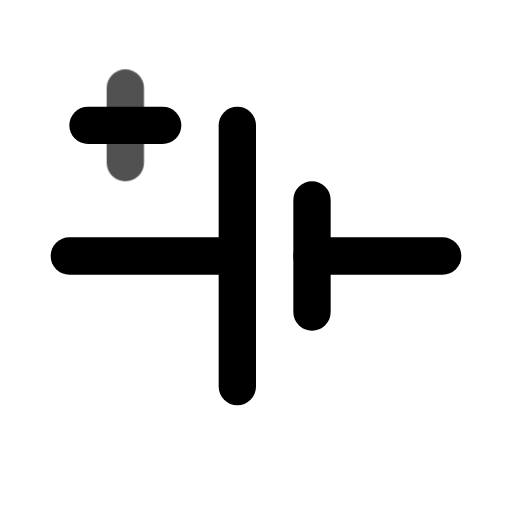
t = 0.00 s
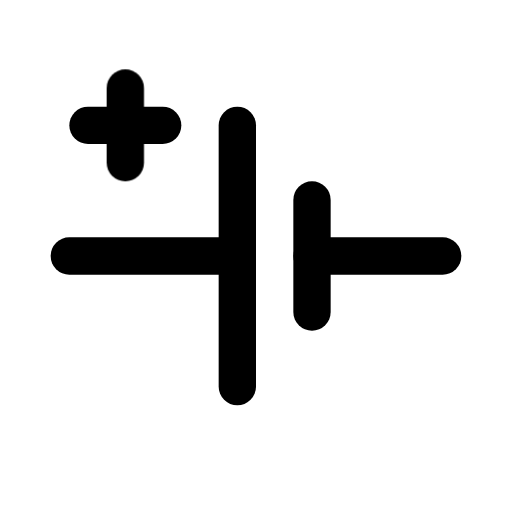
t = 0.80 s
t = 1.09 s: frame unchanged from t = 0.80 s, image omitted
t = 1.74 s: frame unchanged from t = 0.80 s, image omitted
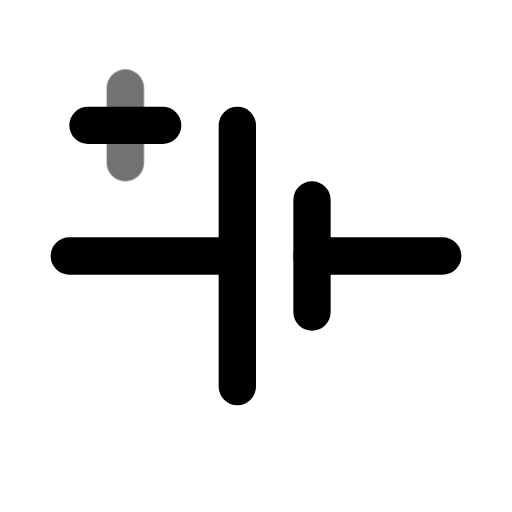
t = 2.26 s
t = 3.05 s: frame unchanged from t = 0.80 s, image omitted

The animated SVG that drew these frames (rendered in a browser with its animation timeline set to each time). Animation: 1 CSS @keyframes rule; one cycle of 3.45 s, repeats indefinitely.

<svg xmlns="http://www.w3.org/2000/svg" width="24" height="24" fill="none" stroke="currentColor" stroke-linecap="round" stroke-linejoin="round" stroke-width="2" viewBox="0 0 24 24">
    <!-- Generated by scripts/icon-expansion/generate.mjs -->
    <!-- Adapted from Tabler Icons 3.34.1.
MIT License

Copyright (c) 2020-2024 Paweł Kuna

Permission is hereby granted, free of charge, to any person obtaining a copy
of this software and associated documentation files (the "Software"), to deal
in the Software without restriction, including without limitation the rights
to use, copy, modify, merge, publish, distribute, sublicense, and/or sell
copies of the Software, and to permit persons to whom the Software is
furnished to do so, subject to the following conditions:

The above copyright notice and this permission notice shall be included in all
copies or substantial portions of the Software.

THE SOFTWARE IS PROVIDED "AS IS", WITHOUT WARRANTY OF ANY KIND, EXPRESS OR
IMPLIED, INCLUDING BUT NOT LIMITED TO THE WARRANTIES OF MERCHANTABILITY,
FITNESS FOR A PARTICULAR PURPOSE AND NONINFRINGEMENT. IN NO EVENT SHALL THE
AUTHORS OR COPYRIGHT HOLDERS BE LIABLE FOR ANY CLAIM, DAMAGES OR OTHER
LIABILITY, WHETHER IN AN ACTION OF CONTRACT, TORT OR OTHERWISE, ARISING FROM,
OUT OF OR IN CONNECTION WITH THE SOFTWARE OR THE USE OR OTHER DEALINGS IN THE
SOFTWARE. -->
    <style>
        @media (prefers-reduced-motion: no-preference) {
            @keyframes ira-exp-pulse { 0%, 100% { opacity: 1; } 22% { opacity: .45; } 40% { opacity: 1; } }
            [data-ira-motion="circuit-cell-plus"] { transform-box: fill-box; transform-origin: center; animation: ira-exp-pulse 2.65s ease-in-out -0.8s infinite; }
        }
    </style>
    <g transform="translate(1.5 1.5) scale(.875)"><path d="M2 12h9"/><path d="M15 12h7"/><path d="M11 5v14"/><path d="M15 9v6"/><path d="M3 5h4"/></g>
    <g data-ira-motion="circuit-cell-plus"><g transform="translate(1.5 1.5) scale(.875)"><path d="M5 3v4"/></g></g>
</svg>
